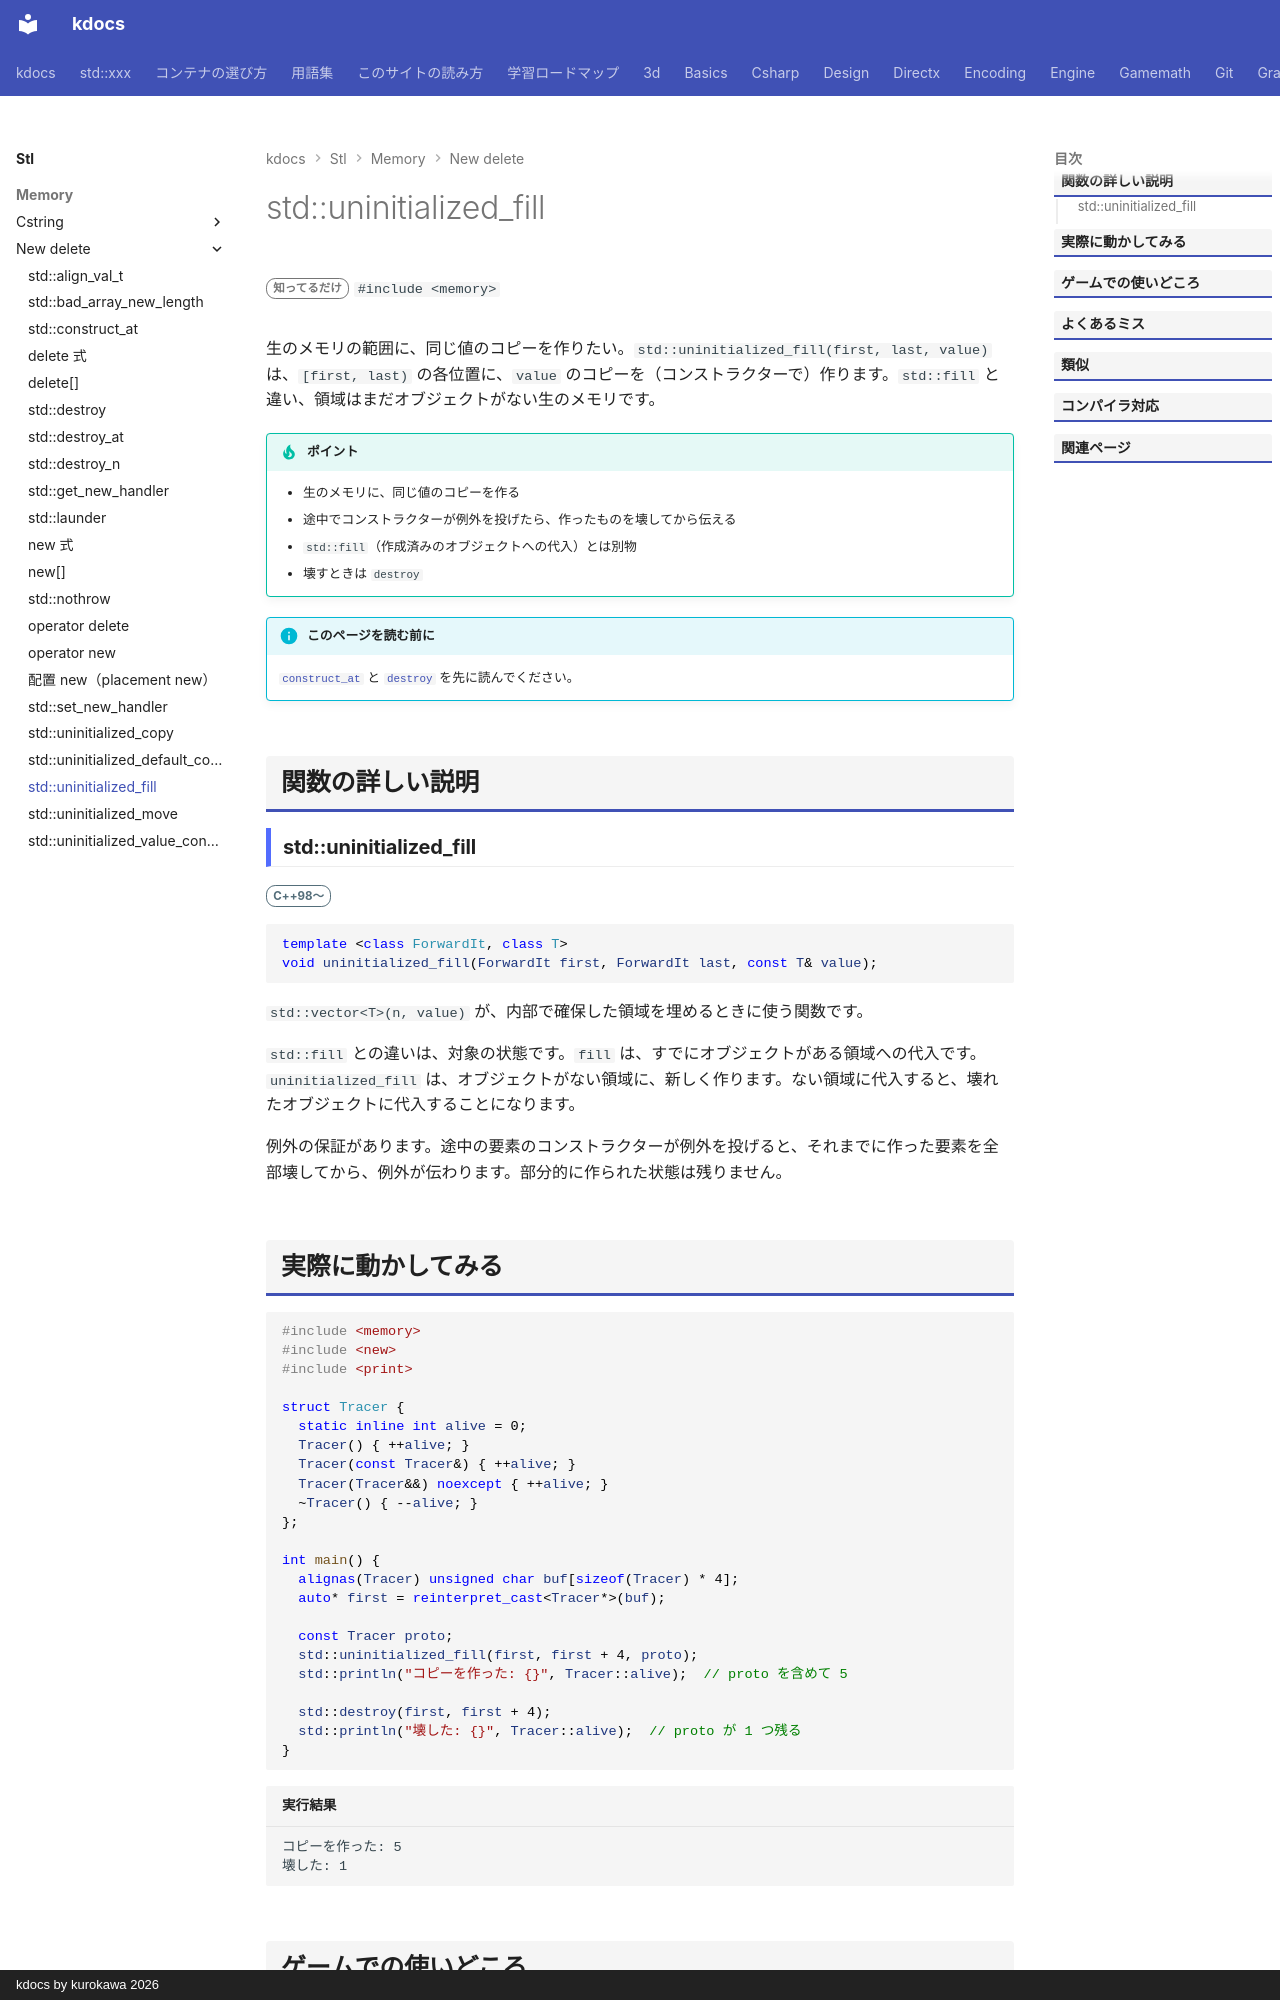

repository: qwzxdf/kdocs · page: stl/memory/new_delete/uninitialized_fill/index.html · generator: mkdocs · copyright: kdocs by kurokawa 2026

---
title: std::uninitialized_fill
summary: "未初期化のメモリの範囲を、同じ値のコピーで埋める。"
order: 900
group: new / delete まわり
tags:
  - メモリ
---

# std::uninitialized_fill

<div class="page-badges" markdown>
<span class="rank rank-rare">知ってるだけ</span>
`#include <memory>`
</div>

生のメモリの範囲に、同じ値のコピーを作りたい。`std::uninitialized_fill(first, last, value)` は、`[first, last)` の各位置に、`value` のコピーを（コンストラクターで）作ります。`std::fill` と違い、領域はまだオブジェクトがない生のメモリです。

!!! tip "ポイント"
    - 生のメモリに、同じ値のコピーを作る
    - 途中でコンストラクターが例外を投げたら、作ったものを壊してから伝える
    - `std::fill`（作成済みのオブジェクトへの代入）とは別物
    - 壊すときは `destroy`

!!! info "このページを読む前に"
    [`construct_at`](construct_at.md) と [`destroy`](destroy.md) を先に読んでください。

## 関数の詳しい説明

### std::uninitialized_fill {#uninitialized_fill}

<span class="ver ver-11">C++98〜</span>

```cpp
template <class ForwardIt, class T>
void uninitialized_fill(ForwardIt first, ForwardIt last, const T& value);
```

`std::vector<T>(n, value)` が、内部で確保した領域を埋めるときに使う関数です。

`std::fill` との違いは、対象の状態です。`fill` は、すでにオブジェクトがある領域への代入です。`uninitialized_fill` は、オブジェクトがない領域に、新しく作ります。ない領域に代入すると、壊れたオブジェクトに代入することになります。

例外の保証があります。途中の要素のコンストラクターが例外を投げると、それまでに作った要素を全部壊してから、例外が伝わります。部分的に作られた状態は残りません。
